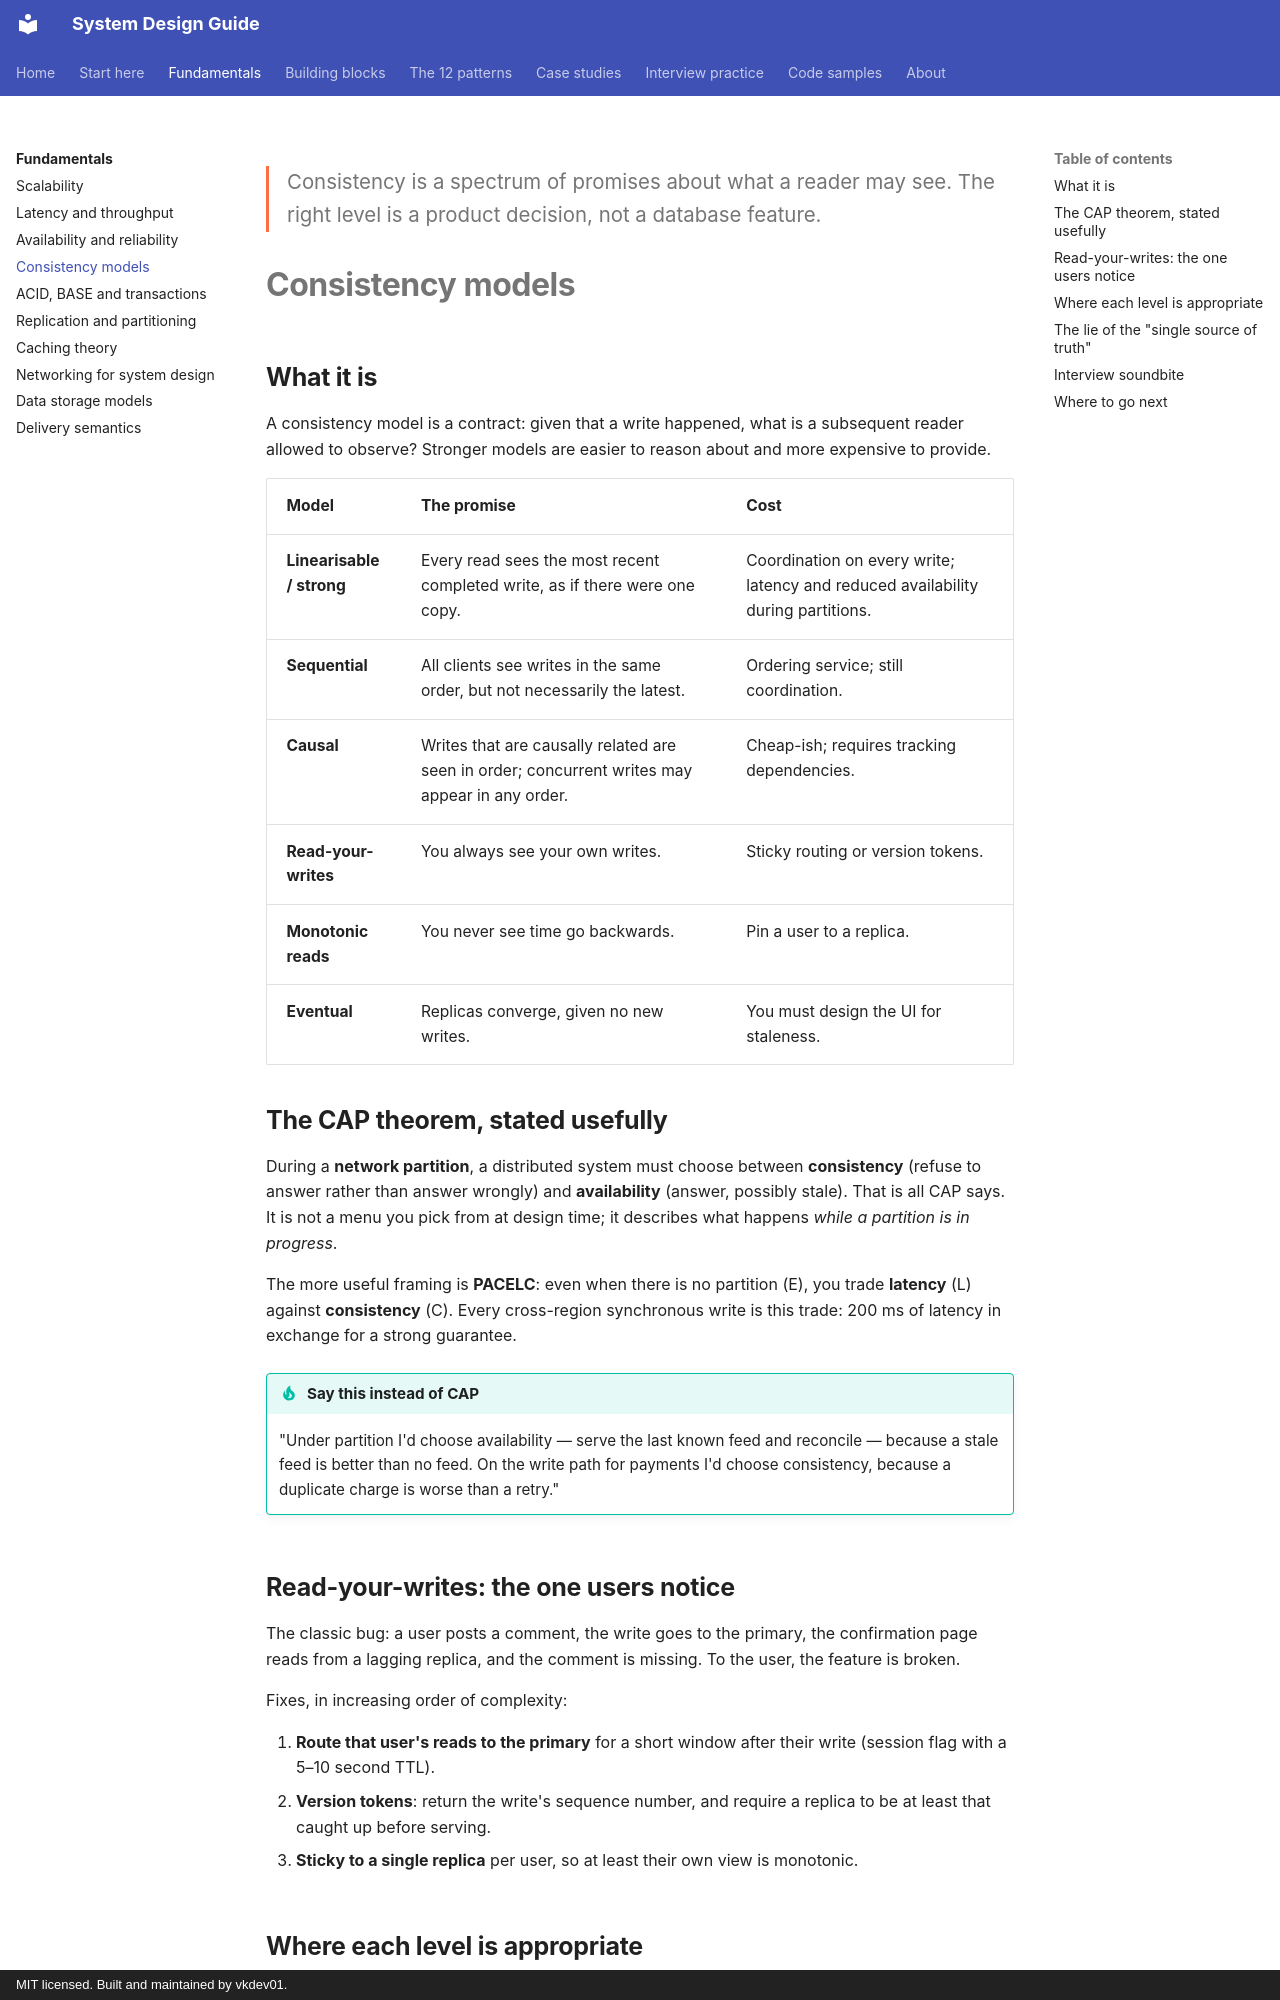

repository: vkdev01/system-design-guide · page: fundamentals/consistency/index.html · generator: mkdocs · copyright: MIT licensed. Built and maintained by vkdev01.

<p class="lead">Consistency is a spectrum of promises about what a reader may see.
The right level is a product decision, not a database feature.</p>

# Consistency models

## What it is

A consistency model is a contract: given that a write happened, what is a subsequent
reader allowed to observe? Stronger models are easier to reason about and more expensive
to provide.

| Model | The promise | Cost |
| --- | --- | --- |
| **Linearisable / strong** | Every read sees the most recent completed write, as if there were one copy. | Coordination on every write; latency and reduced availability during partitions. |
| **Sequential** | All clients see writes in the same order, but not necessarily the latest. | Ordering service; still coordination. |
| **Causal** | Writes that are causally related are seen in order; concurrent writes may appear in any order. | Cheap-ish; requires tracking dependencies. |
| **Read-your-writes** | You always see your own writes. | Sticky routing or version tokens. |
| **Monotonic reads** | You never see time go backwards. | Pin a user to a replica. |
| **Eventual** | Replicas converge, given no new writes. | You must design the UI for staleness. |

## The CAP theorem, stated usefully

During a **network partition**, a distributed system must choose between **consistency**
(refuse to answer rather than answer wrongly) and **availability** (answer, possibly
stale). That is all CAP says. It is not a menu you pick from at design time; it describes
what happens *while a partition is in progress*.

The more useful framing is **PACELC**: even when there is no partition (E), you trade
**latency** (L) against **consistency** (C). Every cross-region synchronous write is this
trade: 200 ms of latency in exchange for a strong guarantee.

!!! tip "Say this instead of CAP"
    "Under partition I'd choose availability — serve the last known feed and reconcile —
    because a stale feed is better than no feed. On the write path for payments I'd choose
    consistency, because a duplicate charge is worse than a retry."
